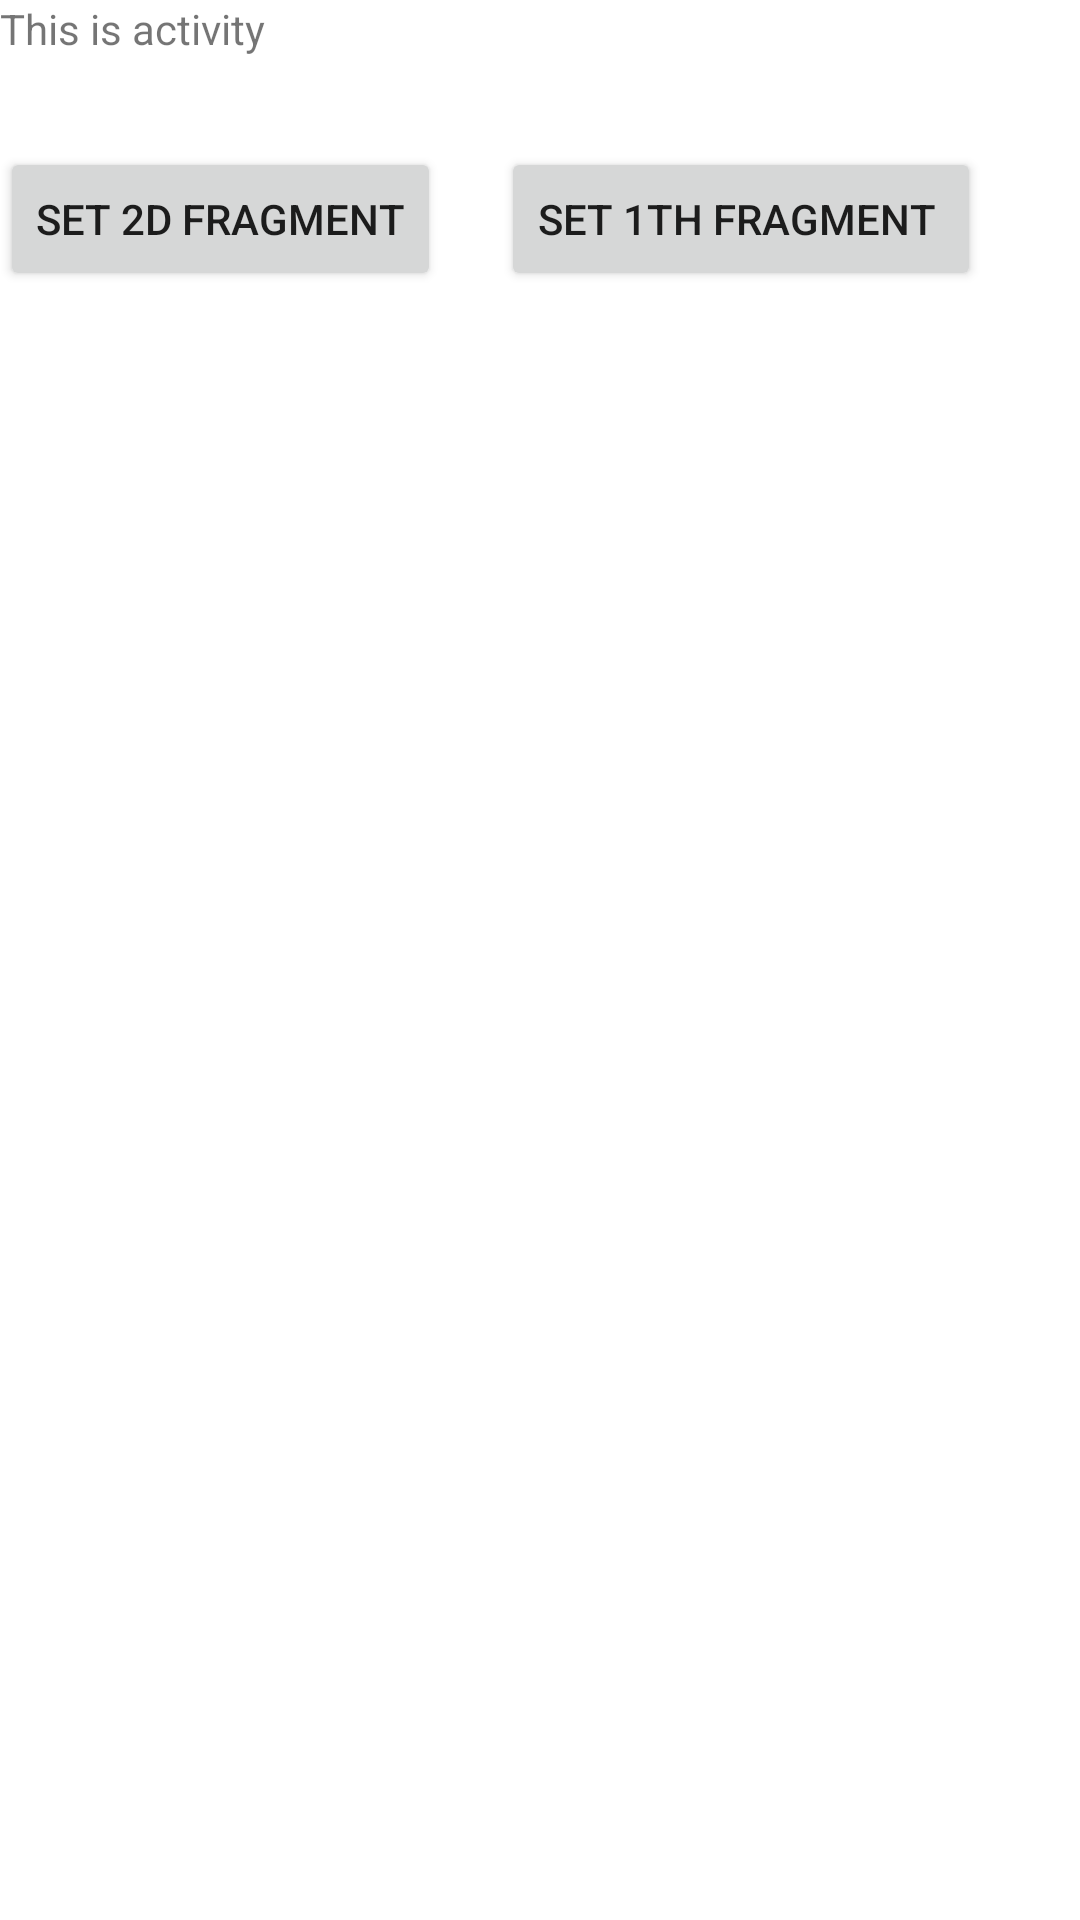

Reconstruct the res/layout file that produces this screen, plus the resources it refers to.
<!-- AndroidManifest.xml: application theme Theme.App1 -->
<!-- res/layout/activity_custom.xml -->
<?xml version="1.0" encoding="utf-8"?>
<LinearLayout xmlns:android="http://schemas.android.com/apk/res/android"
    android:layout_width="fill_parent"
    android:layout_height="fill_parent"
    android:orientation="vertical">


    <TextView
        android:id="@+id/tvTittle"
        android:layout_width="match_parent"
        android:layout_height="wrap_content"
        android:text="This is activity"
        android:layout_marginBottom="30dp"
        />

    <LinearLayout
        android:orientation="horizontal"
        android:layout_width="match_parent"
        android:layout_height="wrap_content">


    <Button
        android:id="@+id/btnChangeFragment"
        android:layout_marginEnd="20dp"
        android:text="Set 2d fragment"
        android:layout_width="wrap_content"
        android:layout_height="wrap_content"/>

    <Button
        android:id="@+id/btnChangeFragment2"
        android:text="Set 1th fragment "
        android:layout_width="wrap_content"
        android:layout_height="wrap_content"/>
    </LinearLayout>
    <FrameLayout
        android:id="@+id/containerFL"
        android:layout_width="match_parent"
        android:layout_height="match_parent" />


</LinearLayout>
<!-- resources referenced by this layout -->
<resources>
  <style name="Theme.App1" parent="Theme.MaterialComponents.DayNight.DarkActionBar">
          
          <item name="colorPrimary">@color/purple_500</item>
          <item name="colorPrimaryVariant">@color/purple_700</item>
          <item name="colorOnPrimary">@color/white</item>
          
          <item name="colorSecondary">@color/teal_200</item>
          <item name="colorSecondaryVariant">@color/teal_700</item>
          <item name="colorOnSecondary">@color/black</item>
          
          <item name="android:statusBarColor">?attr/colorPrimaryVariant</item>
          
      </style>
  <color name="purple_500">#FF6200EE</color>
  <color name="purple_700">#FF3700B3</color>
  <color name="white">#FFFFFFFF</color>
  <color name="teal_200">#FF03DAC5</color>
  <color name="teal_700">#FF018786</color>
  <color name="black">#FF000000</color>
</resources>
